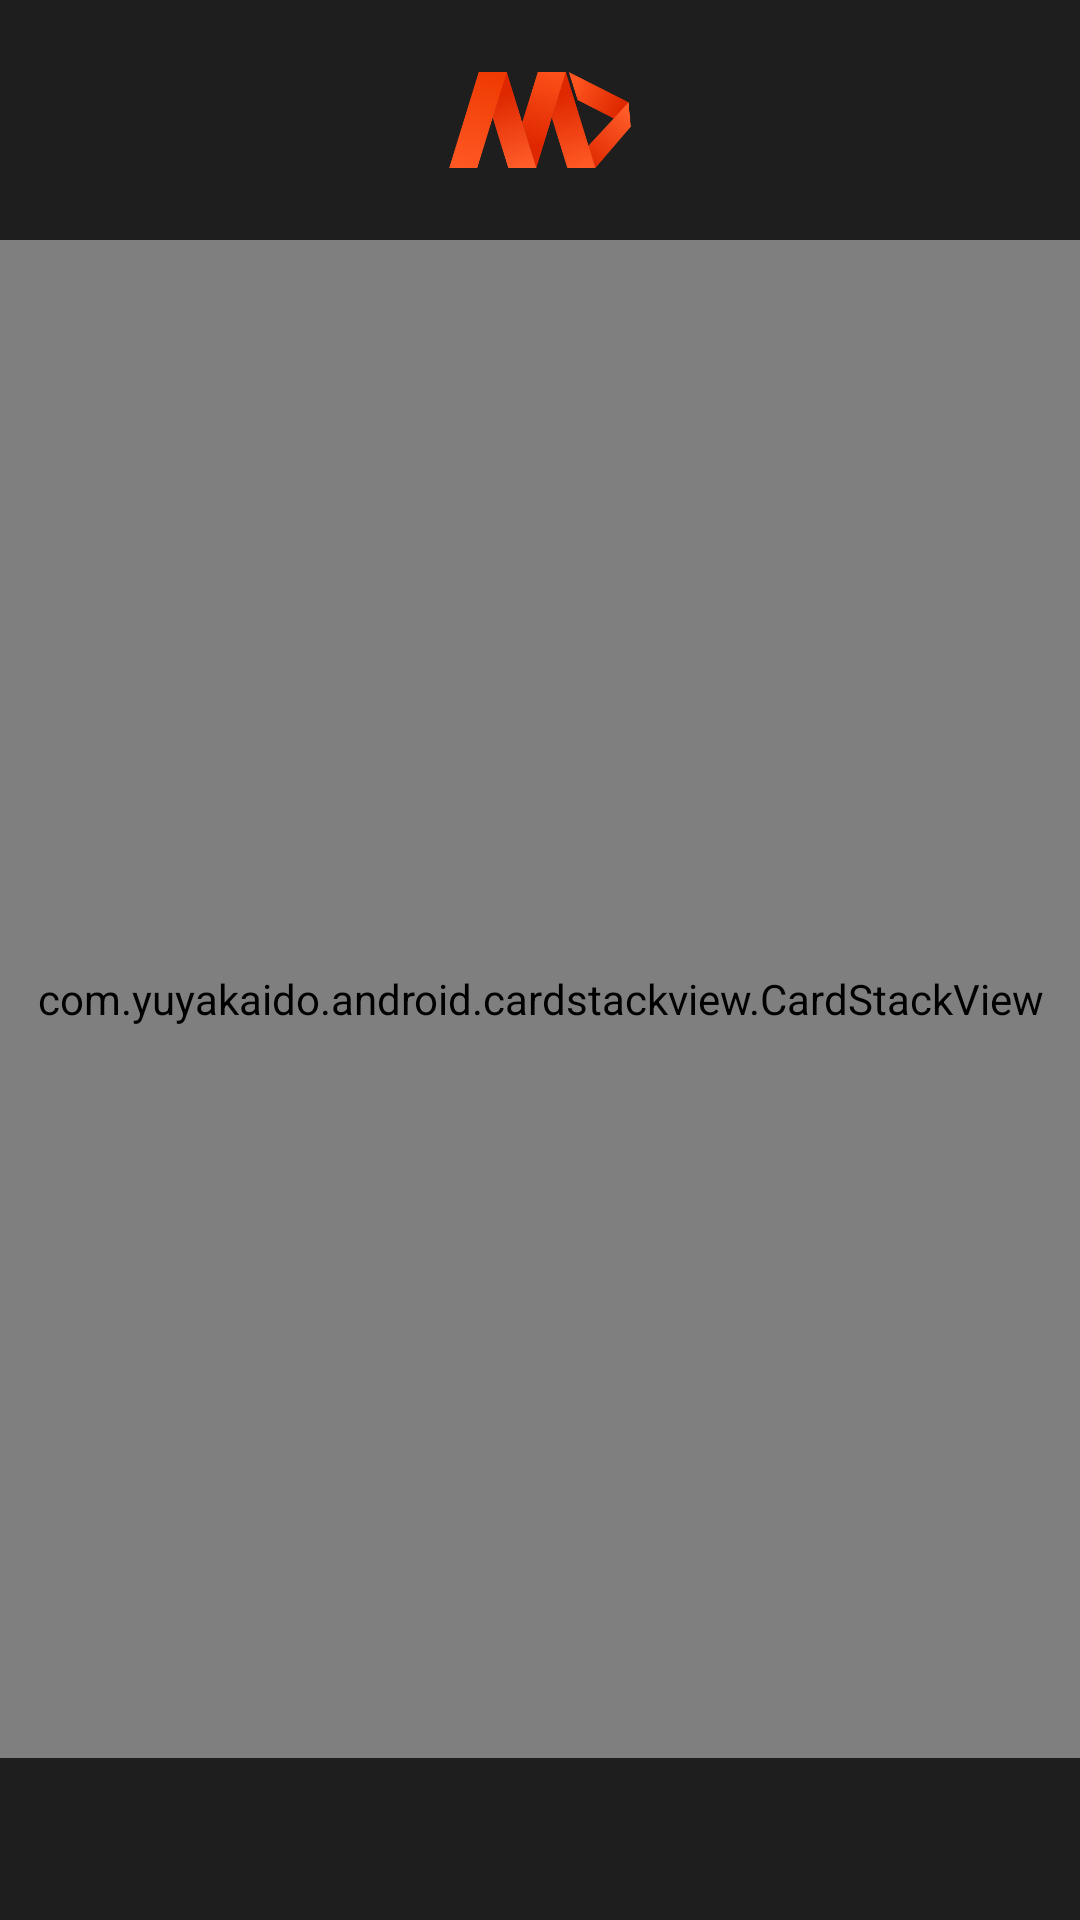

Here is an Android app screen rendered from its layout file. Give the layout XML and the strings, colors and styles it references.
<!-- AndroidManifest.xml: application theme Theme.MovieCatalog -->
<!-- res/layout/fragment_feed.xml -->
<?xml version="1.0" encoding="utf-8"?>
<FrameLayout xmlns:android="http://schemas.android.com/apk/res/android"
    xmlns:app="http://schemas.android.com/apk/res-auto"
    xmlns:tools="http://schemas.android.com/tools"
    android:layout_width="match_parent"
    android:layout_height="match_parent"
    android:background="@color/dark"
    tools:context=".app.presentation.ui.fragment.FeedFragment">

    <LinearLayout
        android:layout_width="match_parent"
        android:layout_height="match_parent"
        android:orientation="vertical"
        android:gravity="center_horizontal"
        android:layout_marginTop="24dp">

        <ImageView
            android:layout_width="60.72dp"
            android:layout_height="32dp"
            android:src="@drawable/logo"/>

        <androidx.constraintlayout.widget.ConstraintLayout
            android:layout_width="match_parent"
            android:layout_height="match_parent"
            android:orientation="vertical"
            android:gravity="center_horizontal"
            android:layout_marginTop="24dp">

            <com.yuyakaido.android.cardstackview.CardStackView
                android:id="@+id/movieStackView"
                android:layout_width="match_parent"
                android:layout_height="0dp"
                app:layout_constraintBottom_toTopOf="@+id/linearLayout2"
                app:layout_constraintEnd_toEndOf="parent"
                app:layout_constraintStart_toStartOf="parent"
                app:layout_constraintTop_toTopOf="parent" />

            <LinearLayout
                android:id="@+id/linearLayout2"
                android:layout_width="match_parent"
                android:layout_height="wrap_content"
                android:orientation="vertical"
                app:layout_constraintBottom_toBottomOf="parent"
                android:layout_marginHorizontal="24dp">

                <TextView
                    android:id="@+id/name"
                    android:layout_width="match_parent"
                    android:layout_height="wrap_content"
                    android:fontFamily="@font/manrope_bold"
                    android:gravity="center_horizontal"
                    android:textColor="@color/white"
                    android:textSize="24sp"
                    android:maxLines="1"
                    android:ellipsize="end"/>

                <TextView
                    android:id="@+id/info"
                    android:layout_width="match_parent"
                    android:layout_height="wrap_content"
                    android:fontFamily="@font/manrope"
                    android:gravity="center_horizontal"
                    android:textColor="@color/gray"
                    android:textSize="16sp" />

                <com.google.android.material.chip.ChipGroup
                    android:id="@+id/genres"
                    android:layout_width="wrap_content"
                    android:layout_height="wrap_content"
                    app:chipSpacingHorizontal="4dp"
                    app:singleLine="true"
                    android:layout_gravity="center_horizontal">

                </com.google.android.material.chip.ChipGroup>

            </LinearLayout>

        </androidx.constraintlayout.widget.ConstraintLayout>

    </LinearLayout>

</FrameLayout>
<!-- resources referenced by this layout -->
<resources>
  <color name="dark">#1E1E1E</color>
  <color name="gray">#CCCCCC</color>
  <color name="white">#FFFFFFFF</color>
  <!-- drawable logo: png bitmap (drawable, 47546 bytes) -->
  <style name="Theme.MovieCatalog" parent="Base.Theme.MovieCatalog">
          <item name="android:windowTranslucentStatus">false</item>
          <item name="android:statusBarColor">@android:color/transparent</item>
      </style>
  <style name="Base.Theme.MovieCatalog" parent="Theme.Material3.DayNight.NoActionBar">
          
          
      </style>
</resources>
